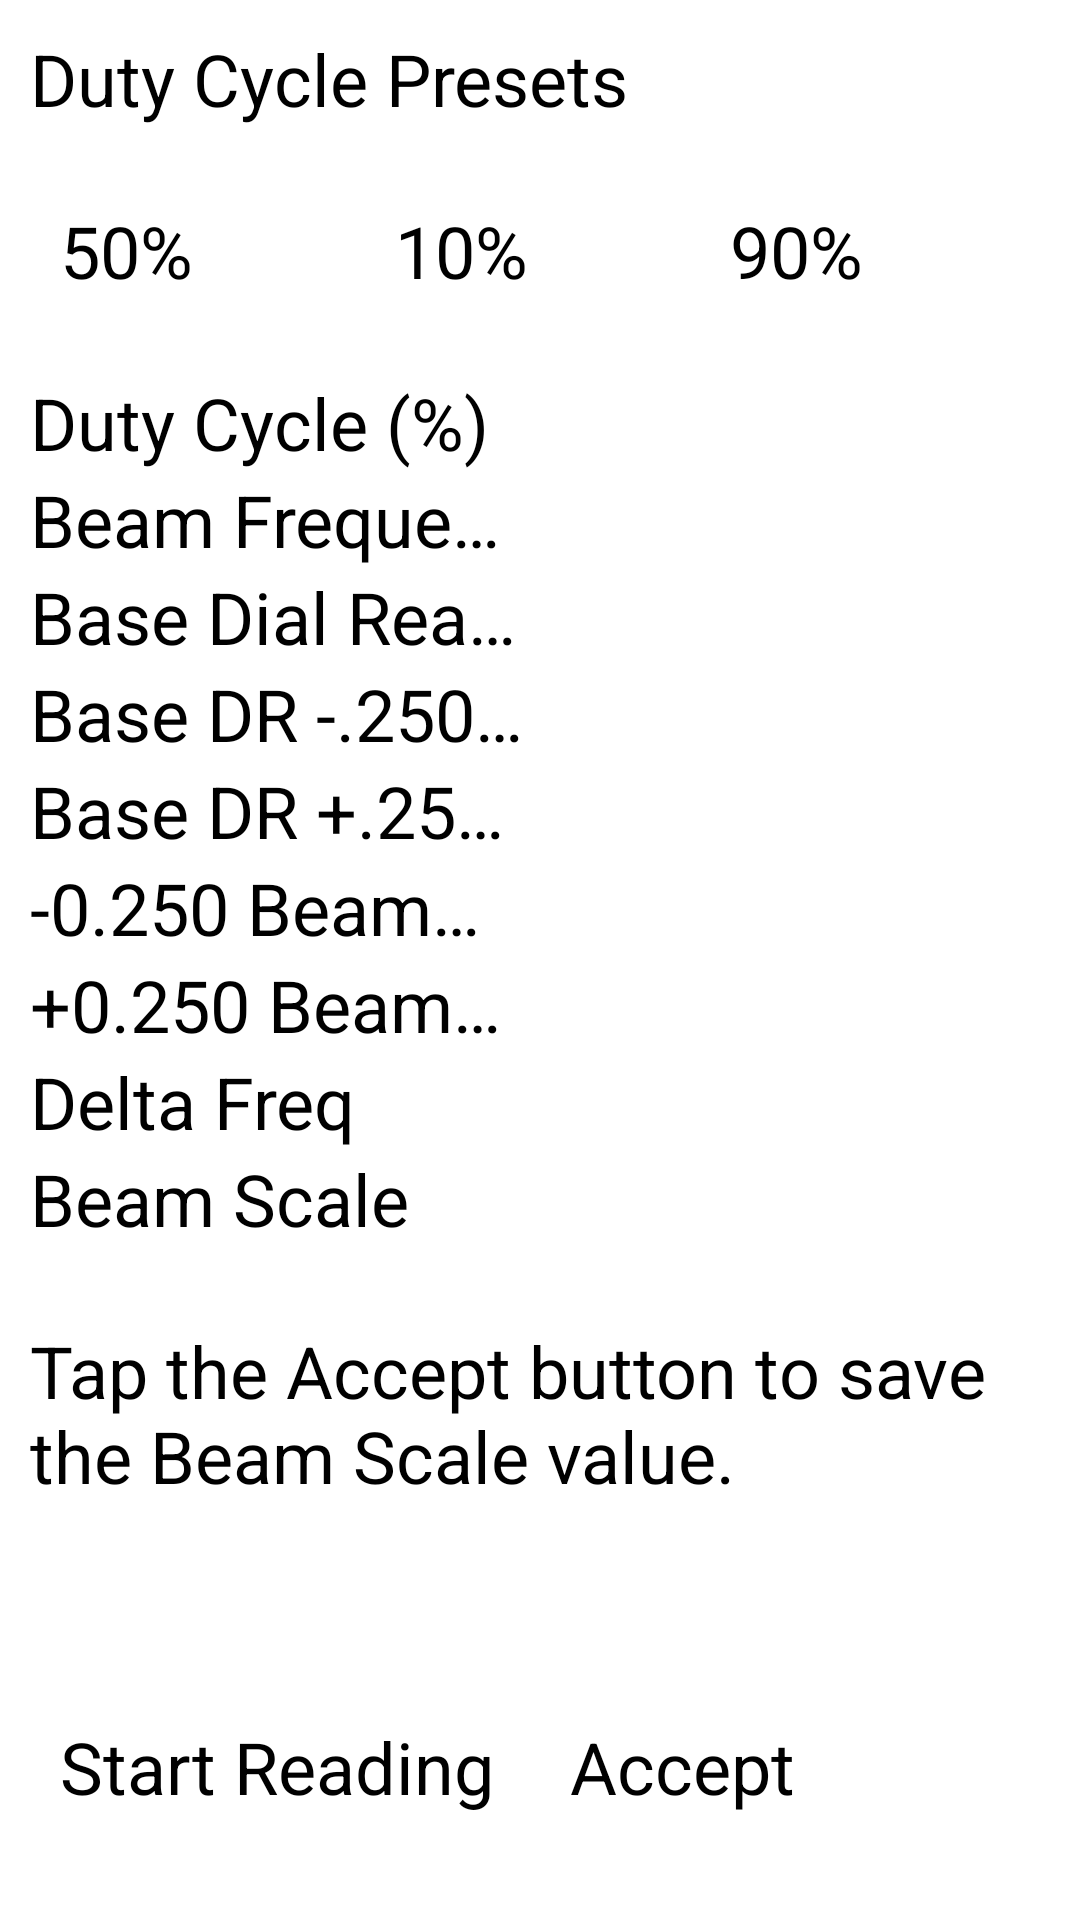

The Android layout XML behind this screen, and the referenced resources:
<!-- AndroidManifest.xml: application theme AppTheme -->
<!-- res/layout/fragment_calculate_beam_scale.xml -->
<LinearLayout
    xmlns:android="http://schemas.android.com/apk/res/android"
    xmlns:tools="http://schemas.android.com/tools"
    android:layout_width="match_parent"
    android:layout_height="wrap_content"
    android:orientation="vertical">
    <ScrollView
        android:layout_width="match_parent"
        android:layout_height="0dp"
        android:layout_weight="1"
        android:fadeScrollbars="false" >
        <LinearLayout
            android:layout_width="match_parent"
            android:layout_height="wrap_content"
            android:orientation="vertical">
            <LinearLayout
                android:id="@+id/dummyLinearLayout"
                android:focusable="true"
                android:focusableInTouchMode="true"
                android:layout_width="0px"
                android:layout_height="0px"
                android:orientation="horizontal" />

            <TextView
                style="@style/LabelColumnLeft"
                android:layout_width="match_parent"
                android:layout_height="wrap_content"
                android:layout_marginTop="10dp"
                android:text="@string/duty_cycle_presets"
                android:textSize="24sp" />

            <LinearLayout
                android:layout_width="match_parent"
                android:layout_height="wrap_content"
                android:layout_marginLeft="20dp" 
                android:layout_marginRight="20dp" 
                android:layout_marginBottom="10dp" 
                android:layout_marginTop="10dp" >
                <Button
                    android:id="@+id/dutyValPreset50Percent"
                    style="@style/AppButton2"
                    android:layout_marginRight="15dp"
                    android:text="@string/duty_value_preset_50_percent" />
                <Button
                    android:id="@+id/dutyValPreset10Percent"
                    style="@style/AppButton2"
                    android:layout_marginRight="15dp"
                    android:text="@string/duty_value_preset_10_percent" />
                <Button
                    android:id="@+id/dutyValPreset90Percent"
                    style="@style/AppButton2"
                    android:text="@string/duty_value_preset_90_percent" />
            </LinearLayout>
            <LinearLayout
                android:layout_width="match_parent"
                android:layout_height="wrap_content">

                <TextView
                    style="@style/LabelColumnLeft"
                    android:text="@string/duty_cycle"
                    android:textSize="24sp" />

                <TextView
                    android:id="@+id/dutyCycleText"
                    style="@style/LabelColumnRight" />
            </LinearLayout>
            <LinearLayout
                android:layout_width="match_parent"
                android:layout_height="wrap_content">

                <TextView
                    style="@style/LabelColumnLeft"
                    android:text="@string/beam_frequency"
                    android:textSize="24sp" />

                <TextView
                    android:id="@+id/beamFrequencyText"
                    style="@style/LabelColumnRight" />
            </LinearLayout>
            <LinearLayout
                android:layout_width="match_parent"
                android:layout_height="wrap_content">

                <TextView
                    style="@style/LabelColumnLeft"
                    android:text="@string/base_dial_reading"
                    android:textSize="24sp" />

                <EditText
                    android:id="@+id/baseDialReadingValue"
                    style="@style/LabelColumnRight" />
            </LinearLayout>
            <LinearLayout
                android:layout_width="match_parent"
                android:layout_height="wrap_content">

                <TextView
                    android:id="@+id/baseDrMinus250Label"
                    style="@style/LabelColumnLeft"
                    android:text="@string/base_dr_minus_250"
                    android:textSize="24sp" />

                <TextView
                    android:id="@+id/baseDrMinus250Text"
                    style="@style/LabelColumnRight" />
            </LinearLayout>
            <LinearLayout
                android:layout_width="match_parent"
                android:layout_height="wrap_content">

                <TextView
                    android:id="@+id/baseDrPlus250Label"
                    style="@style/LabelColumnLeft"
                    android:text="@string/base_dr_plus_250"
                    android:textSize="24sp" />

                <TextView
                    android:id="@+id/baseDrPlus250Text"
                    style="@style/LabelColumnRight" />
            </LinearLayout>
            <LinearLayout
                android:layout_width="match_parent"
                android:layout_height="wrap_content">

                <TextView
                    android:id="@+id/minus250BeamFreqLabel"
                    style="@style/LabelColumnLeft"
                    android:text="@string/minus_250_beam_freq"
                    android:textSize="24sp" />

                <EditText
                    android:id="@+id/minus250BeamFreqValue"
                    style="@style/LabelColumnRight" />
            </LinearLayout>
            <LinearLayout
                android:layout_width="match_parent"
                android:layout_height="wrap_content">

                <TextView
                    android:id="@+id/plus250BeamFreqLabel"
                    style="@style/LabelColumnLeft"
                    android:text="@string/plus_250_beam_freq"
                    android:textSize="24sp" />

                <EditText
                    android:id="@+id/plus250BeamFreqValue"
                    style="@style/LabelColumnRight" />
            </LinearLayout>
            <LinearLayout
                android:layout_width="match_parent"
                android:layout_height="wrap_content">

                <TextView
                    style="@style/LabelColumnLeft"
                    android:text="@string/delta_freq"
                    android:textSize="24sp" />

                <TextView
                    android:id="@+id/deltaFreqText"
                    style="@style/LabelColumnRight"
                    android:textSize="24sp" />

            </LinearLayout>
            <LinearLayout
                android:layout_width="match_parent"
                android:layout_height="wrap_content">

                <TextView
                    style="@style/LabelColumnLeft"
                    android:text="@string/beam_scale"
                    android:textSize="24sp" />

                <TextView
                    android:id="@+id/beamScaleText"
                    style="@style/LabelColumnRight"
                    android:textSize="24sp" />

            </LinearLayout>
            <LinearLayout
                android:layout_width="match_parent"
                android:layout_height="wrap_content"
                android:layout_marginTop="25dp" > 

                <TextView
                    style="@style/LabelColumnLeft"
                    android:singleLine="false"
                    android:text="@string/beam_scale_accept_button_prompt"
                    android:textSize="24sp" />

                </LinearLayout>
        </LinearLayout>
    </ScrollView>
    <LinearLayout
        android:layout_width="match_parent"
        android:layout_height="wrap_content"
        android:layout_marginLeft="20dp"
        android:layout_marginRight="20dp"
        android:layout_marginBottom="20dp"
        android:orientation="horizontal">

        <Button
            android:id="@+id/startButton"
            style="@style/AppButton2"
            android:layout_marginRight="20dp"
            android:text="@string/start_reading" />
        <Button
            android:id="@+id/acceptButton"
            style="@style/AppButton2"
            android:text="@string/accept" />
    </LinearLayout>
</LinearLayout>
<!-- resources referenced by this layout -->
<resources>
  <string name="accept">Accept</string>
  <string name="base_dial_reading">Base Dial Reading</string>
  <string name="base_dr_minus_250">Base DR -.250 mGal</string>
  <string name="base_dr_plus_250">Base DR +.250 mGal</string>
  <string name="beam_frequency">Beam Frequency</string>
  <string name="beam_scale">Beam Scale</string>
  <string name="beam_scale_accept_button_prompt">Tap the Accept button to save the Beam Scale value.</string>
  <string name="delta_freq">Delta Freq</string>
  <string name="duty_cycle">Duty Cycle (%)</string>
  <string name="duty_cycle_presets">Duty Cycle Presets</string>
  <string name="duty_value_preset_10_percent">10%</string>
  <string name="duty_value_preset_50_percent">50%</string>
  <string name="duty_value_preset_90_percent">90%</string>
  <string name="minus_250_beam_freq">-0.250 Beam Freq</string>
  <string name="plus_250_beam_freq">+0.250 Beam Freq</string>
  <string name="start_reading">Start Reading</string>
  <style name="AppButton2">
          <item name="android:layout_width">0dp</item>
          <item name="android:layout_height">wrap_content</item>
          <item name="android:paddingTop">15dp</item>
          <item name="android:paddingBottom">15dp</item>
          <item name="android:textSize">24sp</item>
          <item name="android:layout_weight">1</item>
      </style>
  <style name="LabelColumnLeft" parent="LabelTextPlus">
          <item name="android:layout_marginLeft">10dp</item>
          <item name="android:singleLine">true</item>
      </style>
  <style name="LabelColumnRight" parent="LabelTextPlus">
          <item name="android:layout_marginRight">20dp</item>
      </style>
  <style name="AppTheme" parent="@style/Theme.Sherlock.Light">
  
          
          <item name="vpiTabPageIndicatorStyle">@style/Widget.TabPageIndicator</item>
      </style>
  <style name="LabelTextPlus" parent="LabelText">
          <item name="android:layout_width">0dp</item>
          <item name="android:layout_height">wrap_content</item>
          <item name="android:layout_weight">1</item>
      </style>
  <style name="LabelText">
          <item name="android:textSize">24sp</item>
          <item name="android:textColor">#FF000000</item>
      </style>
</resources>
